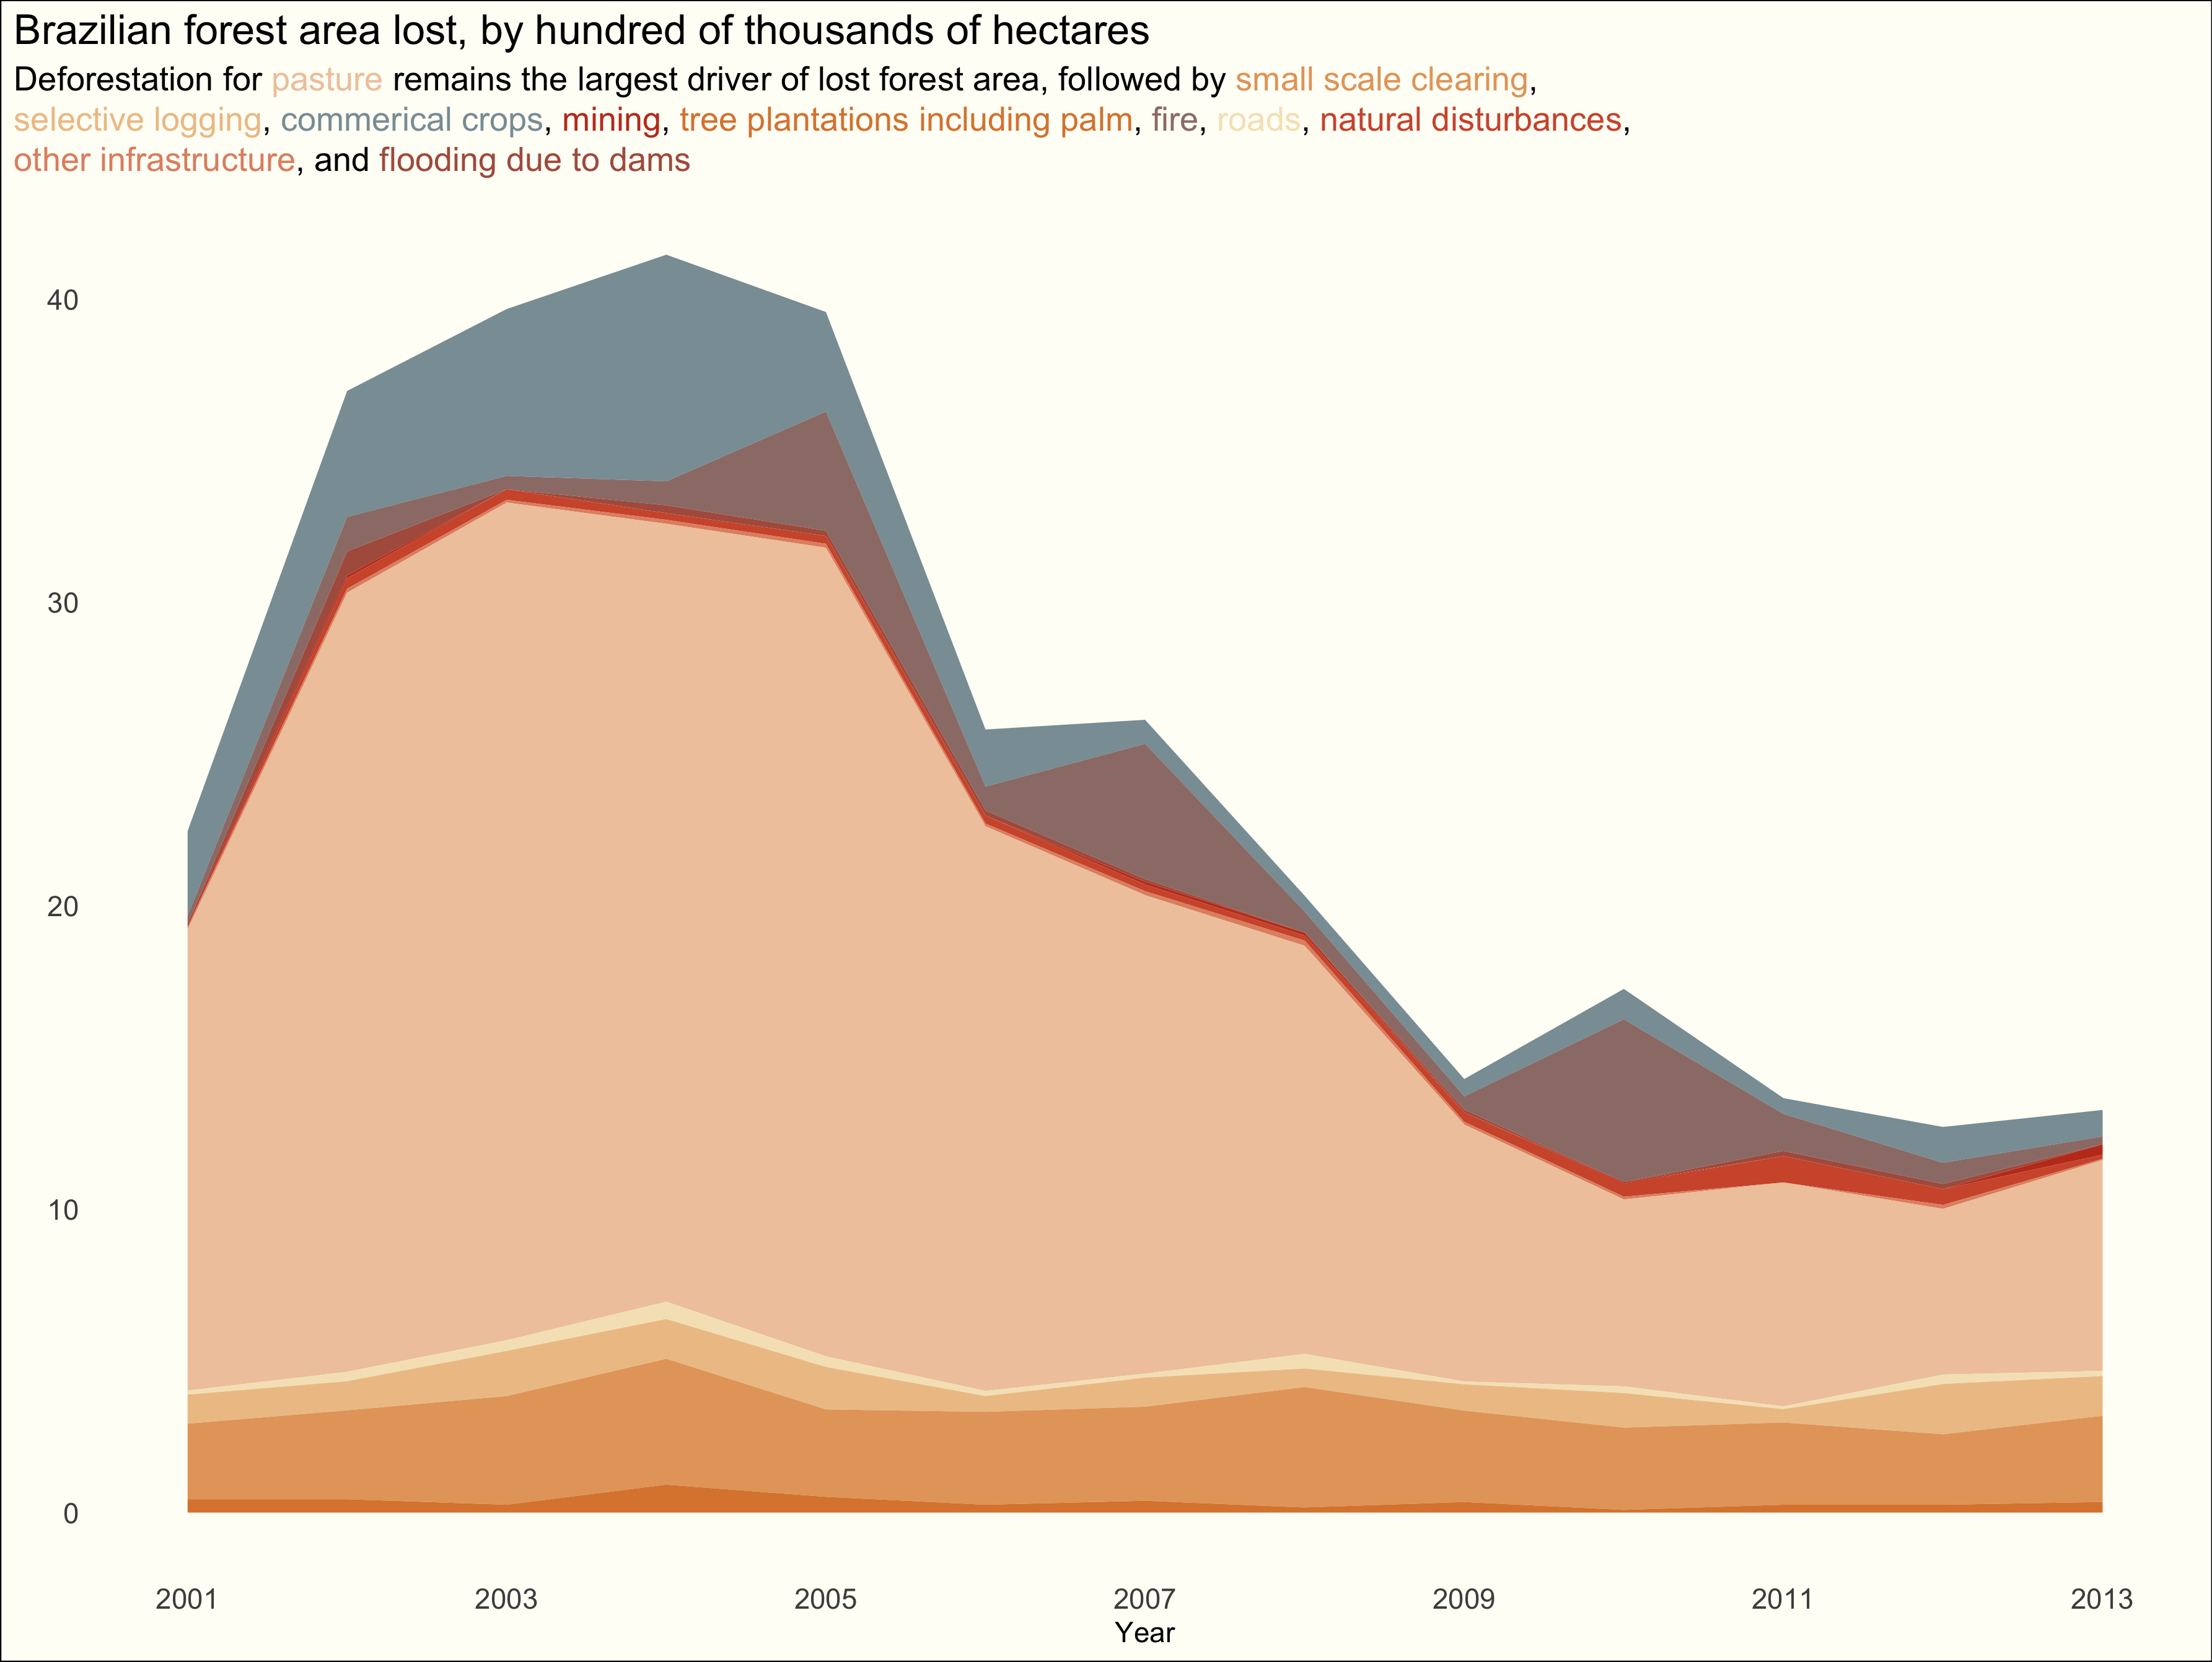

Here is the R script that generated this plot:
library(tidytuesdayR)
library(tidyverse)

# download data ----
df <- tt_load(2021, week = 15)

# get data ----
brazil_loss <- df$brazil_loss %>% 
  pivot_longer(commercial_crops:small_scale_clearing) %>% 
  mutate(value = value / 100000,
         name = str_replace_all(name, "_", " "),
         name = str_to_sentence(name))

# plot data ----
ggplot(brazil_loss, aes(x = year, y = value, fill = name)) + 
  geom_area() + 
  labs(title = "Brazilian forest area lost, by hundred of thousands of hectares",
       subtitle = "Deforestation for <span style='color:#F0C9AA'>pasture</span> 
       remains the largest driver of lost forest area, followed by 
       <span style='color:#E5A568'>small scale clearing</span>, <br>
       <span style='color:#EEC494'>selective logging</span>, 
       <span style='color:#899DA4'>commerical crops</span>, 
       <span style='color:#C23D20'>mining</span>, 
       <span style='color:#DC863B'>tree plantations including palm</span>, 
       <span style='color:#9C7D78'>fire</span>, 
       <span style='color:#F6E4C1'>roads</span>, 
       <span style='color:#D25838'>natural disturbances</span>, <br>
       <span style='color:#E19171'>other infrastructure</span>, and 
       <span style='color:#AF5D4C'>flooding due to dams</span>",
       x = "Year",
       y = "",
       fill = "") + 
  theme_minimal() + 
  theme(legend.position = "none",
        panel.grid = element_blank(),
        plot.background = element_rect("#FFFEF7"),
        plot.title.position = "plot",
        plot.title = element_text(lineheight = 1.5, size = 16),
        plot.subtitle = ggtext::element_markdown(lineheight = 1.2, size = 13),
        axis.text = element_text(size = 11),
        axis.title = element_text(size = 11)) + 
  scale_fill_manual(values = wesanderson::wes_palette("Royal1", 11, type = "continuous")) + 
  scale_x_continuous(breaks = seq(2001, 2013, 2))

# save plot ----
ggsave("W15.png")
